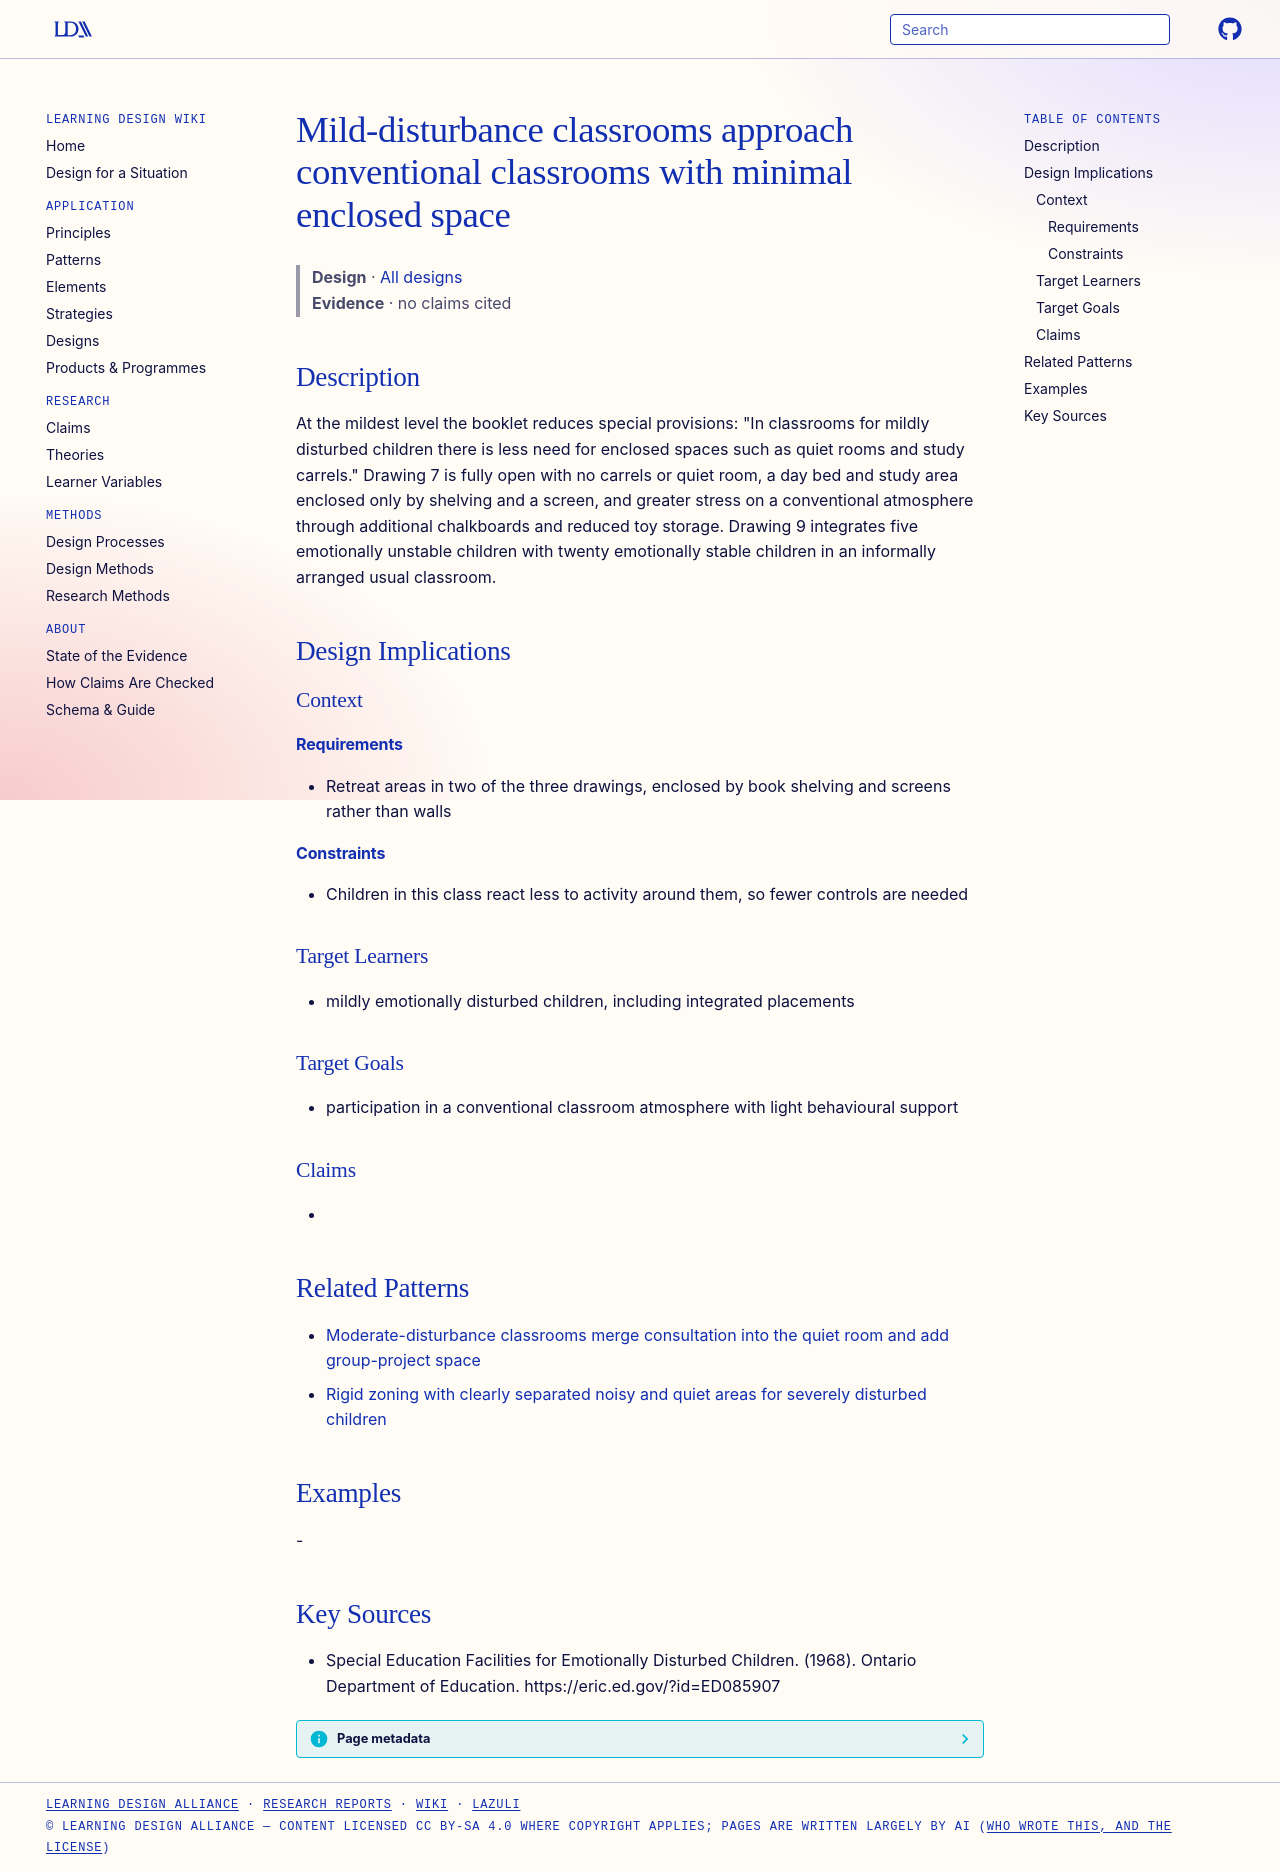

repository: Learning-Design-Alliance/learning-wiki · page: designs/mild-disturbance-conventional-classroom-minimal-enclosure/index.html · generator: mkdocs

---
type: design
id: mild-disturbance-conventional-classroom-minimal-enclosure
title: Mild-disturbance classrooms approach conventional classrooms with minimal enclosed space
description: "At the mildest level the booklet reduces special provisions: \"In classrooms for mildly disturbed children there is less need for enclosed spaces such as quiet rooms and study carrels.\" Drawing 7 is fully open with no..."
status: review
generated:
  by: "process:wiki-ingest"
  at: 2026-09-25
sources:
  - id: special-education-facilities-for-emotionally-disturbed-children-1968
    resource: "https://eric.ed.gov/?id=ED085907"
    title: "Special Education Facilities for Emotionally Disturbed Children. (1968). Ontario Department of Education. https://eric.ed.gov/?id=ED085907"
    author: Special Education Facilities for Emotionally Disturbed Children
---

# Mild-disturbance classrooms approach conventional classrooms with minimal enclosed space

> **Design** · [All designs](index.md)
> **Evidence** · no claims cited

## Description
At the mildest level the booklet reduces special provisions: "In classrooms for mildly disturbed children there is less need for enclosed spaces such as quiet rooms and study carrels." Drawing 7 is fully open with no carrels or quiet room, a day bed and study area enclosed only by shelving and a screen, and greater stress on a conventional atmosphere through additional chalkboards and reduced toy storage. Drawing 9 integrates five emotionally unstable children with twenty emotionally stable children in an informally arranged usual classroom.

## Design Implications

### Context
#### Requirements
- Retreat areas in two of the three drawings, enclosed by book shelving and screens rather than walls
#### Constraints
- Children in this class react less to activity around them, so fewer controls are needed

### Target Learners
- mildly emotionally disturbed children, including integrated placements

### Target Goals
- participation in a conventional classroom atmosphere with light behavioural support

### Claims
- 

## Related Patterns

- [Moderate-disturbance classrooms merge consultation into the quiet room and add group-project space](moderate-disturbance-shared-quiet-consultation-room.md)
- [Rigid zoning with clearly separated noisy and quiet areas for severely disturbed children](severe-disturbance-rigid-noisy-quiet-zoning.md)

## Examples
-

## Key Sources
- Special Education Facilities for Emotionally Disturbed Children. (1968). Ontario Department of Education. https://eric.ed.gov/?id=ED085907
